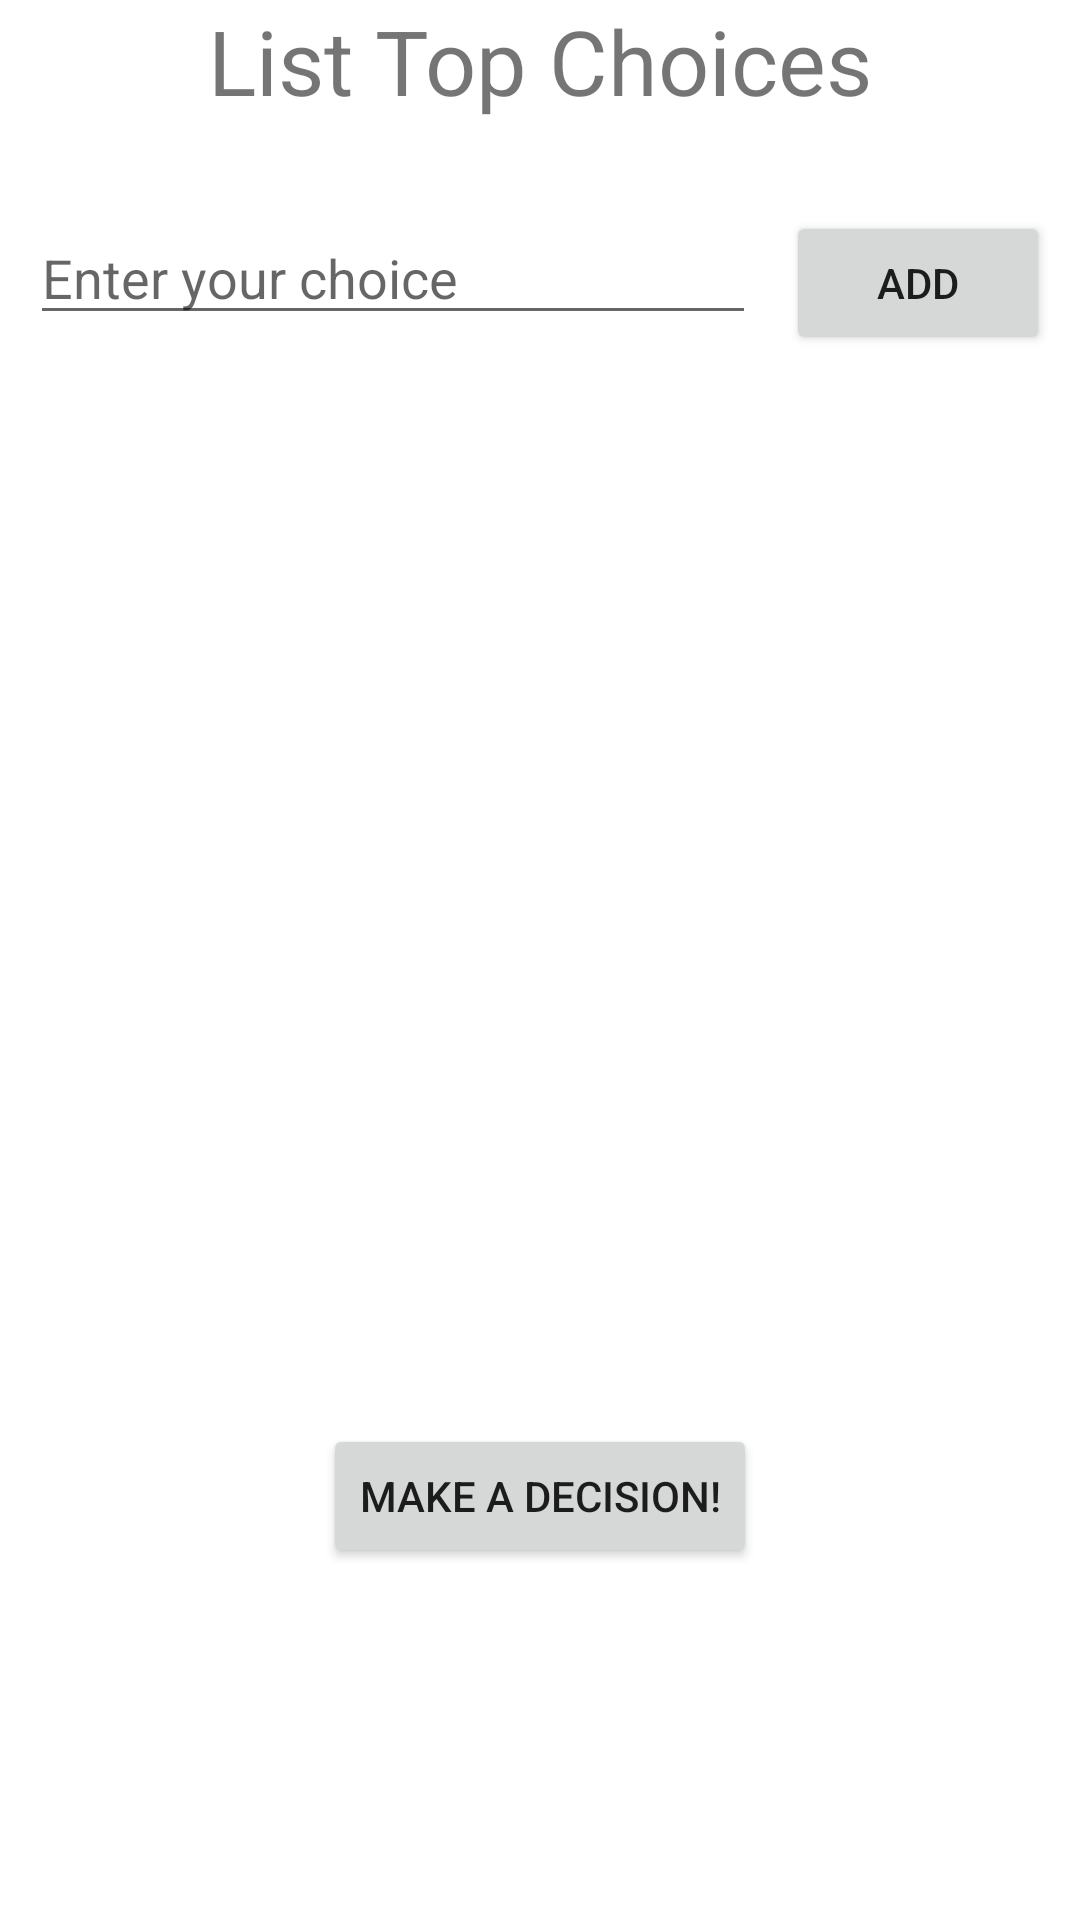

This screen was rendered from an Android layout file. Write that file and the resources it references.
<!-- AndroidManifest.xml: application theme Theme.RoulEate -->
<!-- res/layout/fragment_user_list.xml -->
<?xml version="1.0" encoding="utf-8"?>
<androidx.constraintlayout.widget.ConstraintLayout xmlns:android="http://schemas.android.com/apk/res/android"
    xmlns:app="http://schemas.android.com/apk/res-auto"
    xmlns:tools="http://schemas.android.com/tools"
    android:layout_width="match_parent"
    android:layout_height="match_parent"
    tools:context=".fragments.UserListFragment">

    <TextView
        android:id="@+id/textView"
        android:layout_width="wrap_content"
        android:layout_height="wrap_content"
        android:paddingLeft="50sp"
        android:paddingTop="0sp"
        android:paddingRight="50sp"
        android:text="List Top Choices"
        android:textSize="30sp"
        app:layout_constraintEnd_toEndOf="parent"
        app:layout_constraintStart_toStartOf="parent"
        app:layout_constraintTop_toTopOf="parent" />

    <ImageView
        android:id="@+id/imageView"
        android:layout_width="wrap_content"
        android:layout_height="wrap_content"
        android:paddingTop="20sp"
        app:layout_constraintEnd_toEndOf="parent"
        app:layout_constraintStart_toStartOf="parent"
        app:layout_constraintTop_toBottomOf="@+id/textView"
        tools:srcCompat="@tools:sample/avatars" />

    <Button
        android:id="@+id/add_button"
        android:layout_width="wrap_content"
        android:layout_height="wrap_content"
        android:text="Add"
        android:layout_margin="10dp"
        app:layout_constraintEnd_toEndOf="parent"
        app:layout_constraintTop_toBottomOf="@+id/imageView" />

    <EditText
        android:id="@+id/et_enter_choices"
        android:layout_width="0dp"
        android:layout_height="wrap_content"
        android:hint="Enter your choice"
        android:layout_margin="10dp"
        app:layout_constraintEnd_toStartOf="@+id/add_button"
        app:layout_constraintStart_toStartOf="parent"
        app:layout_constraintTop_toBottomOf="@+id/imageView" />

    <androidx.recyclerview.widget.RecyclerView
        android:id="@+id/rv_list_choices"
        android:layout_width="match_parent"
        android:layout_height="350dp"
        android:paddingLeft="20dp"
        android:paddingTop="20dp"
        android:paddingEnd="20dp"
        android:paddingRight="20dp"
        app:layout_constraintEnd_toEndOf="parent"
        app:layout_constraintStart_toStartOf="parent"
        app:layout_constraintTop_toBottomOf="@+id/et_enter_choices" />

    <Button
        android:id="@+id/selection_button"
        android:layout_width="wrap_content"
        android:layout_height="wrap_content"
        android:text="Make a decision!"
        app:layout_constraintBottom_toBottomOf="parent"
        app:layout_constraintEnd_toEndOf="parent"
        app:layout_constraintStart_toStartOf="parent"
        app:layout_constraintTop_toBottomOf="@+id/rv_list_choices"
        app:layout_constraintVertical_bias="0.1" />

</androidx.constraintlayout.widget.ConstraintLayout>
<!-- resources referenced by this layout -->
<resources>
  <style name="Theme.RoulEate" parent="Theme.MaterialComponents.DayNight.DarkActionBar">
          
          <item name="colorPrimary">@color/purple_500</item>
          <item name="colorPrimaryVariant">@color/purple_700</item>
          <item name="colorOnPrimary">@color/white</item>
          
          <item name="colorSecondary">@color/teal_200</item>
          <item name="colorSecondaryVariant">@color/teal_700</item>
          <item name="colorOnSecondary">@color/black</item>
          
          <item name="android:statusBarColor" tools:targetApi="l">?attr/colorPrimaryVariant</item>
          
      </style>
  <!-- not gathered from this repository: default colours our renderer supplied (Android Studio template values) -->
  <color name="purple_500">#FF6200EE</color>
  <color name="purple_700">#FF3700B3</color>
  <color name="teal_200">#FF03DAC5</color>
  <color name="teal_700">#FF018786</color>
  <color name="black">#FF000000</color>
  <color name="white">#FFFFFFFF</color>
</resources>
